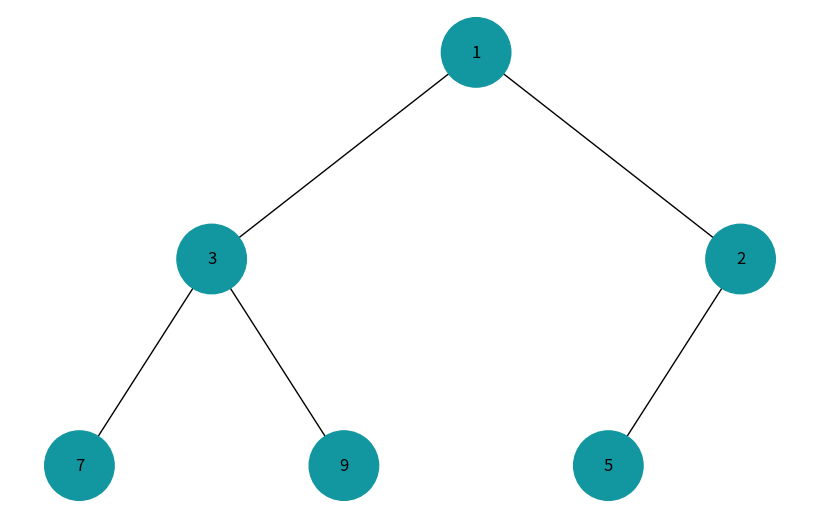

This figure's Python source:
import uuid

import networkx as nx
import matplotlib.pyplot as plt
import heapq


class Node:
    def __init__(self, key, color="#1296A0"):
        self.left = None
        self.right = None
        self.val = key
        self.color = color  # Додатковий аргумент для зберігання кольору вузла
        self.id = str(uuid.uuid4())  # Унікальний ідентифікатор для кожного вузла


def add_edges(graph, node, pos, x=0, y=0, layer=1):
    if node is not None:
        graph.add_node(
            node.id, color=node.color, label=node.val
        )  # Використання id та збереження значення вузла
        if node.left:
            graph.add_edge(node.id, node.left.id)
            l = x - 1 / 2**layer
            pos[node.left.id] = (l, y - 1)
            l = add_edges(graph, node.left, pos, x=l, y=y - 1, layer=layer + 1)
        if node.right:
            graph.add_edge(node.id, node.right.id)
            r = x + 1 / 2**layer
            pos[node.right.id] = (r, y - 1)
            r = add_edges(graph, node.right, pos, x=r, y=y - 1, layer=layer + 1)
    return graph


def draw_tree(tree_root):
    tree = nx.DiGraph()
    pos = {tree_root.id: (0, 0)}
    tree = add_edges(tree, tree_root, pos)

    colors = [node[1]["color"] for node in tree.nodes(data=True)]
    labels = {
        node[0]: node[1]["label"] for node in tree.nodes(data=True)
    }  # Використовуйте значення вузла для міток

    plt.figure(figsize=(8, 5))
    nx.draw(
        tree, pos=pos, labels=labels, arrows=False, node_size=2500, node_color=colors
    )
    plt.show()


def build_heap_tree(heap, root, i, n):
    if i < n:
        root = Node(heap[i])

        root.left = build_heap_tree(heap, root.left, 2 * i + 1, n)
        root.right = build_heap_tree(heap, root.right, 2 * i + 2, n)

    return root


if __name__ == '__main__':
    # Створення дерева
    # root = Node(0)
    # root.left = Node(4)
    # root.left.left = Node(5)
    # root.left.right = Node(10)
    # root.right = Node(1)
    # root.right.left = Node(3)
    #
    # # Відображення дерева
    # draw_tree(root)

    heap_list = [1, 3, 5, 7, 9, 2]
    heapq.heapify(heap_list)

    print(heap_list)
    heap_tree_root = build_heap_tree(heap_list, None, 0, len(heap_list))

    draw_tree(heap_tree_root)
